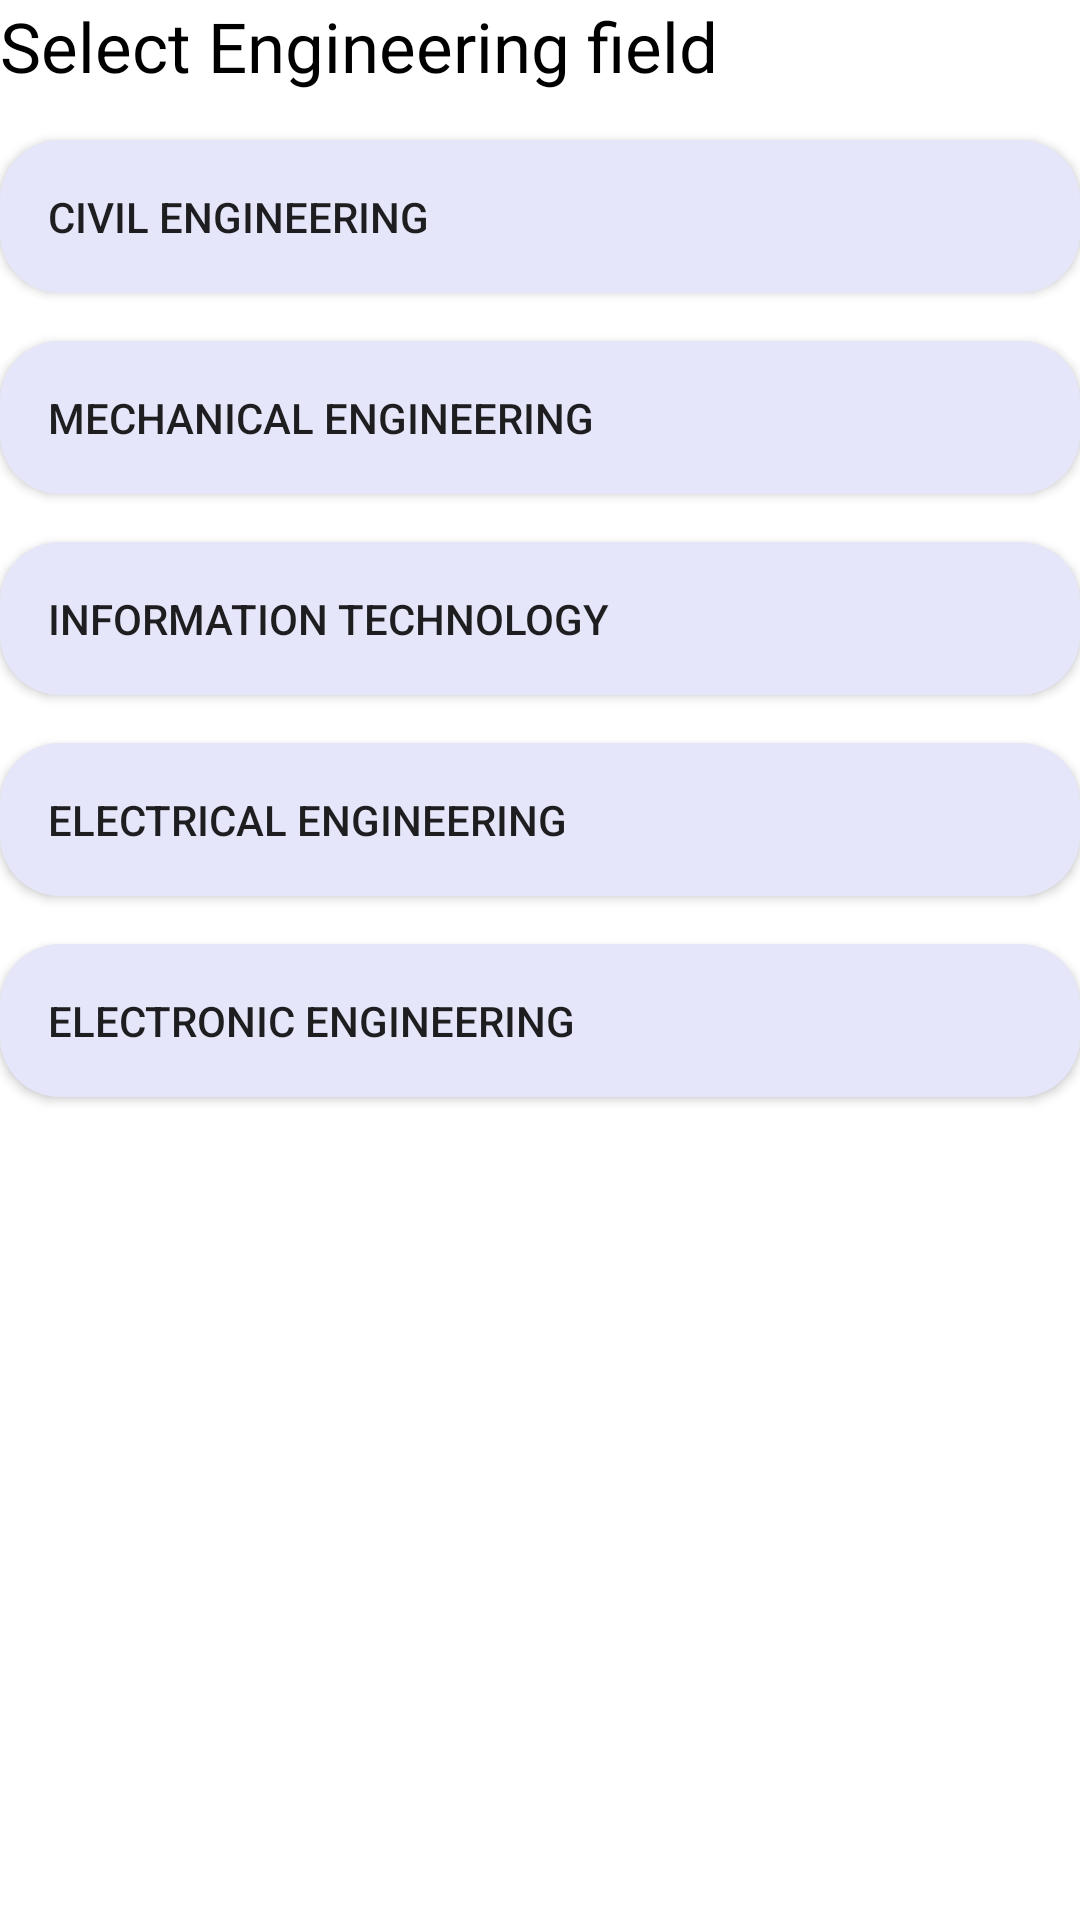

Here is an Android app screen rendered from its layout file. Give the layout XML and the strings, colors and styles it references.
<!-- AndroidManifest.xml: application theme Theme.BookSellBuy -->
<!-- res/layout/fragment_engineering_.xml -->
<?xml version="1.0" encoding="utf-8"?>
<LinearLayout xmlns:android="http://schemas.android.com/apk/res/android"
    xmlns:tools="http://schemas.android.com/tools"
    android:layout_width="match_parent"
    android:layout_height="match_parent"
    tools:context=".Fragments.Engineering_Fragment"
    android:orientation="vertical"
    android:background="@color/white"
    android:padding="0dp">

    <TextView
        android:layout_width="match_parent"
        android:layout_height="wrap_content"
        android:text="Select Engineering field"
        android:textColor="@color/black"
        android:textSize="23dp"/>

    <Button
        android:layout_width="match_parent"
        android:layout_height="wrap_content"
        android:layout_marginTop="16dp"
        android:layout_marginBottom="16dp"
        android:text="Civil engineering"
        android:padding="16dp"
        android:gravity="center_vertical"
        android:background="@drawable/button_background"/>

    <Button
        android:layout_width="match_parent"
        android:layout_height="wrap_content"
        android:layout_marginBottom="16dp"
        android:text="mechanical engineering"
        android:padding="16dp"
        android:gravity="center_vertical"
        android:background="@drawable/button_background"/>

    <Button
        android:layout_width="match_parent"
        android:layout_height="wrap_content"
        android:layout_marginBottom="16dp"
        android:text="information technology"
        android:padding="16dp"
        android:gravity="center_vertical"
        android:background="@drawable/button_background"/>

    <Button
        android:layout_width="match_parent"
        android:layout_height="wrap_content"
        android:layout_marginBottom="16dp"
        android:text="Electrical Engineering"
        android:padding="16dp"
        android:gravity="center_vertical"
        android:background="@drawable/button_background"/>

    <Button
        android:layout_width="match_parent"
        android:layout_height="wrap_content"
        android:layout_marginBottom="16dp"
        android:text="Electronic Engineering"
        android:padding="16dp"
        android:gravity="center_vertical"
        android:background="@drawable/button_background"/>



</LinearLayout>
<!-- resources referenced by this layout -->
<resources>
  <color name="black">#FF000000</color>
  <color name="white">#FFFFFFFF</color>
  <!-- drawable button_background (drawable) -->
  <?xml version="1.0" encoding="utf-8"?>
  <shape xmlns:android="http://schemas.android.com/apk/res/android">
      <corners android:radius="20dp"/>
      <solid android:color="#E6E6FA"/>
  </shape>
  <style name="Theme.BookSellBuy" parent="Base.Theme.BookSellBuy" />
  <style name="Base.Theme.BookSellBuy" parent="Theme.MaterialComponents.DayNight.NoActionBar">
          
          
          <item name="colorPrimary">@color/primary_color</item>
          <item name="colorPrimaryDark">@color/primary_dark_color</item>
          <item name="colorAccent">@color/accent_color</item>
      </style>
  <color name="primary_color">#6200EE</color>
  <color name="primary_dark_color">#3700B3</color>
  <color name="accent_color">#03DAC5</color>
</resources>
